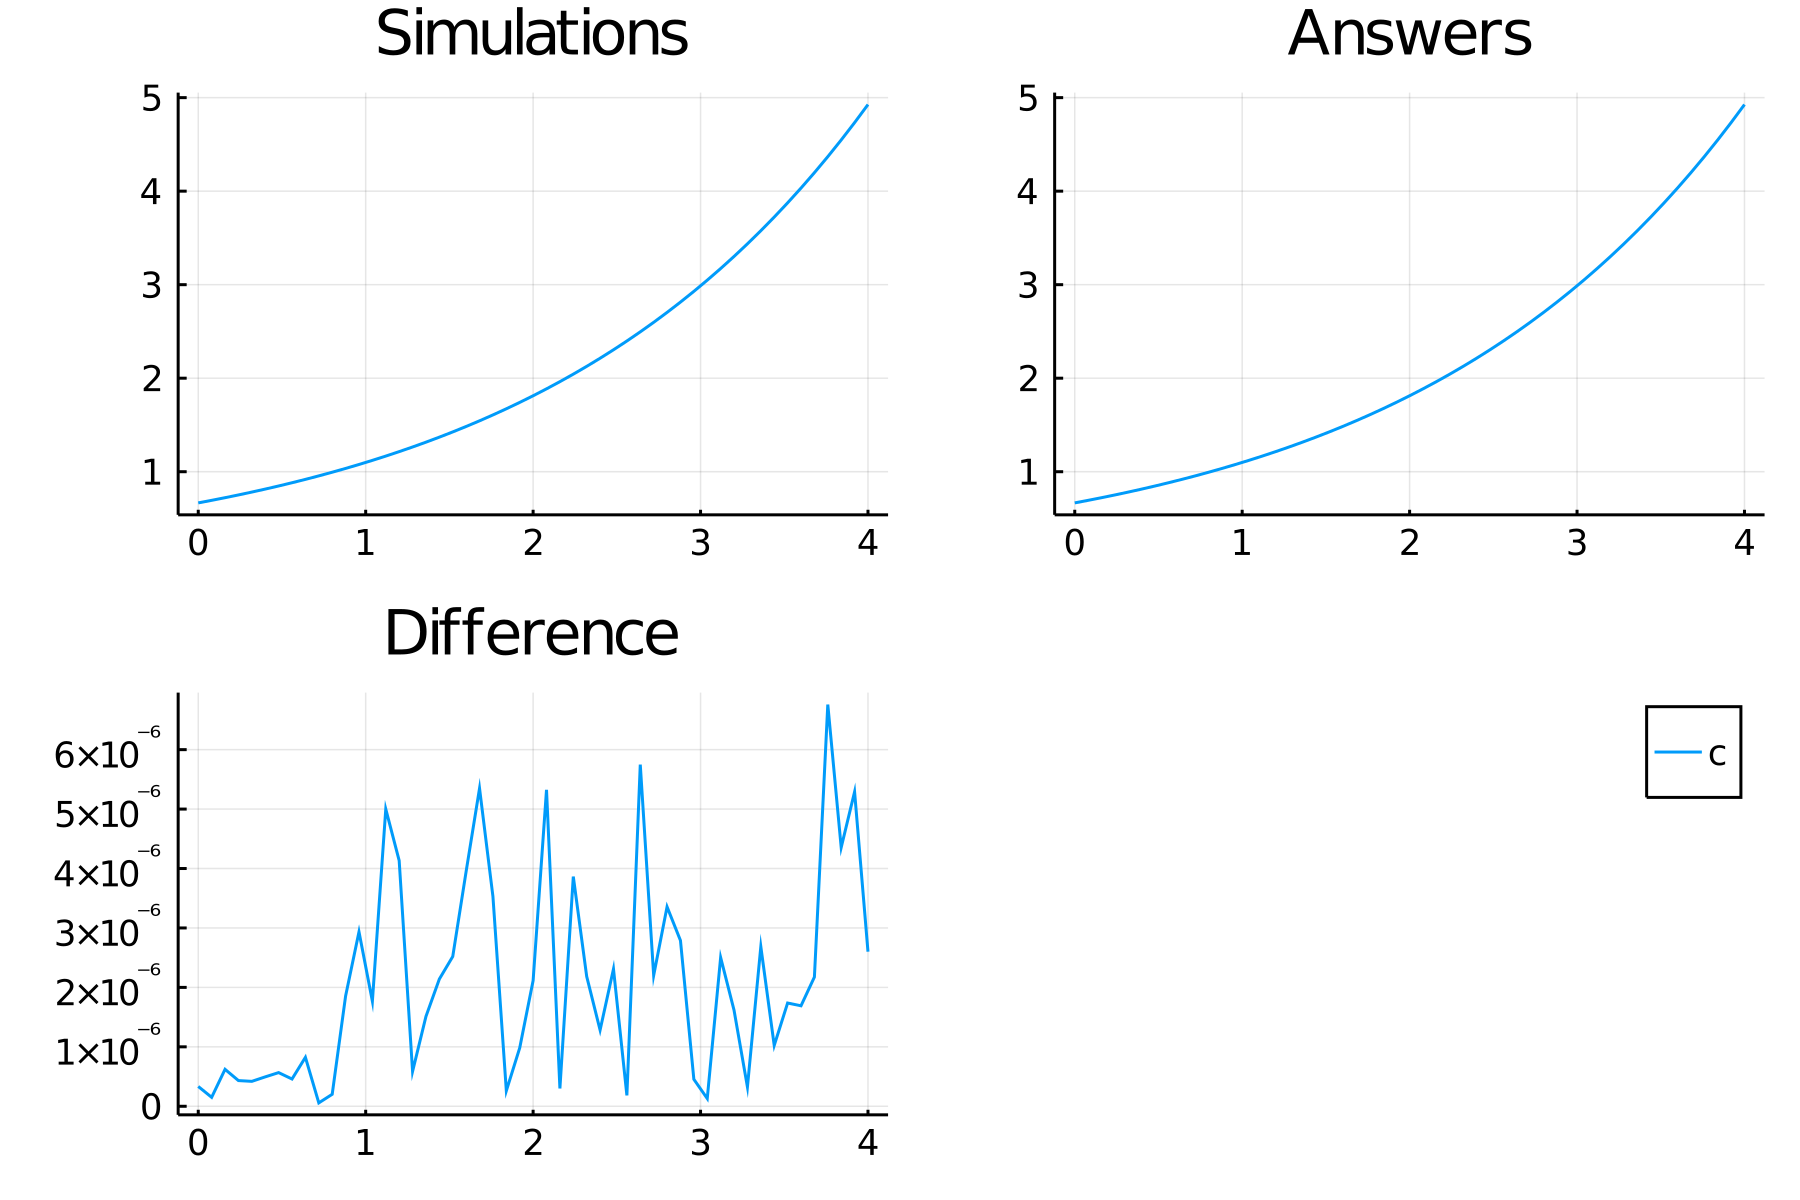

Values plotted in this chart, from the file beside it:
time, c
0.0, 0.6667
0.08, 0.6939
0.16, 0.7222
0.24, 0.7517
0.32, 0.7823
0.4, 0.8143
0.48, 0.8475
0.56, 0.8821
0.64, 0.9181
0.72, 0.9556
0.8, 0.9945
0.88, 1.035
0.96, 1.077
1.04, 1.121
1.12, 1.167
1.2, 1.215
1.28, 1.264
1.36, 1.316
1.44, 1.37
1.52, 1.426
1.6, 1.484
1.68, 1.544
1.76, 1.607
1.84, 1.673
1.92, 1.741
2.0, 1.812
2.08, 1.886
2.16, 1.963
2.24, 2.043
2.32, 2.127
2.4, 2.213
2.48, 2.304
2.56, 2.398
2.64, 2.496
2.72, 2.597
2.8, 2.703
2.88, 2.814
2.96, 2.929
3.04, 3.048
3.12, 3.173
3.2, 3.302
3.28, 3.437
3.36, 3.577
3.44, 3.723
3.52, 3.875
3.6, 4.033
3.68, 4.198
3.76, 4.369
3.84, 4.547
3.92, 4.733
4.0, 4.926
